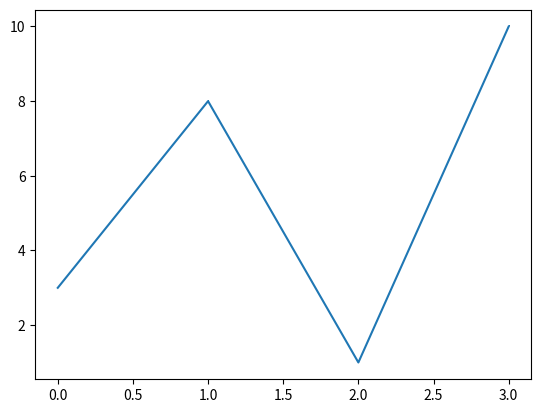

Generate this figure with matplotlib:
import matplotlib.pyplot as plt
import numpy as np

ypoints = np.array([3, 8, 1, 10])

plt.plot(ypoints, marker = ',')
plt.show()



# ','	Pixel



# Marker Reference
# You can choose any of these markers:

# Marker	Description
# 'o'	Circle	
# '*'	Star	
# '.'	Point	
# ','	Pixel	
# 'x'	X	
# 'X'	X (filled)	
# '+'	Plus	
# 'P'	Plus (filled)	
# 's'	Square	
# 'D'	Diamond	
# 'd'	Diamond (thin)	
# 'p'	Pentagon	
# 'H'	Hexagon	
# 'h'	Hexagon	
# 'v'	Triangle Down	
# '^'	Triangle Up	
# '<'	Triangle Left	
# '>'	Triangle Right	
# '1'	Tri Down	
# '2'	Tri Up	
# '3'	Tri Left	
# '4'	Tri Right	
# '|'	Vline	
# '_'	Hline